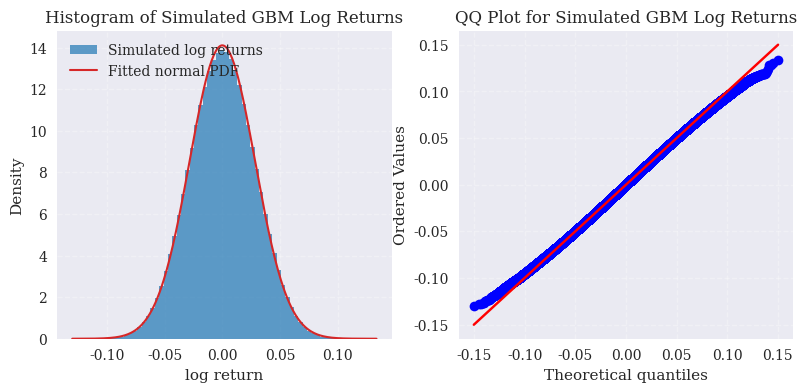

Source code (Python): (Note: this script raises an exception after producing the figure.)
"""Python for Finance, 3rd ed., O'Reilly (2026).
Chapter 14 - Statistics.

Normality diagnostics for simulated GBM log returns.

(c) Dr. Yves J. Hilpisch
AI-supported by GPT 5.x
The Python Quants GmbH | https://tpq.io
https://hilpisch.com | https://linktr.ee/dyjh
"""

from __future__ import annotations

import math
import pathlib

import matplotlib as mpl
import matplotlib.pyplot as plt
import numpy as np
from scipy import stats


def main() -> None:
    """Generate histogram + QQ plot for simulated GBM log returns."""
    mpl.style.use("seaborn-v0_8")
    mpl.rcParams.update(
        {
            "font.family": "serif",
            "figure.dpi": 300,
        }
    )

    rng = np.random.default_rng(seed=2027)
    s0 = 100.0
    r = 0.02
    sigma = 0.2
    T = 1.0
    n_steps = 50
    n_paths = 250_000
    dt = T / n_steps

    shocks = rng.standard_normal((n_steps, n_paths))
    # Moment matching for variance reduction (as in the 2nd edition).
    shocks = (shocks - shocks.mean(axis=0, keepdims=True)) / shocks.std(
        axis=0, ddof=0, keepdims=True
    )

    log_returns = (r - 0.5 * sigma**2) * dt + sigma * math.sqrt(dt) * shocks
    log_returns_flat = log_returns.ravel()

    mu_step = log_returns_flat.mean()
    sigma_step = log_returns_flat.std(ddof=1)

    fig, axes = plt.subplots(1, 2, figsize=(9.5, 4))

    # Histogram with fitted normal PDF.
    ax = axes[0]
    counts, bins, _ = ax.hist(
        log_returns_flat,
        bins=70,
        density=True,
        color="tab:blue",
        alpha=0.7,
        label="Simulated log returns",
    )
    x = np.linspace(bins[0], bins[-1], 300)
    pdf = stats.norm.pdf(x, loc=mu_step, scale=sigma_step)
    ax.plot(x, pdf, color="tab:red", linewidth=1.5, label="Fitted normal PDF")
    ax.set_title("Histogram of Simulated GBM Log Returns")
    ax.set_xlabel("log return")
    ax.set_ylabel("Density")
    ax.grid(True, linestyle="--", alpha=0.3)
    ax.legend(loc="upper left")

    # QQ plot against fitted normal.
    ax = axes[1]
    stats.probplot(
        log_returns_flat,
        dist="norm",
        sparams=(mu_step, sigma_step),
        plot=ax,
    )
    ax.set_title("QQ Plot for Simulated GBM Log Returns")
    ax.grid(True, linestyle="--", alpha=0.3)

    base_dir = pathlib.Path(__file__).resolve().parents[2]
    figures_dir = base_dir / "assets" / "figures"
    figures_dir.mkdir(parents=True, exist_ok=True)
    outfile = figures_dir / "ch14_gbm_log_returns_diagnostics.png"
    fig.tight_layout()
    fig.savefig(outfile, dpi=300)
    plt.close(fig)


if __name__ == "__main__":
    main()
